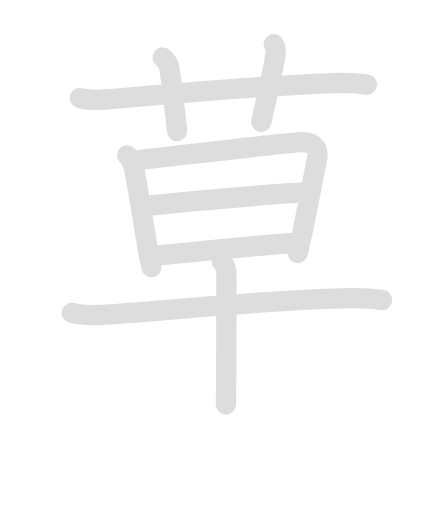
t = 0.00 s
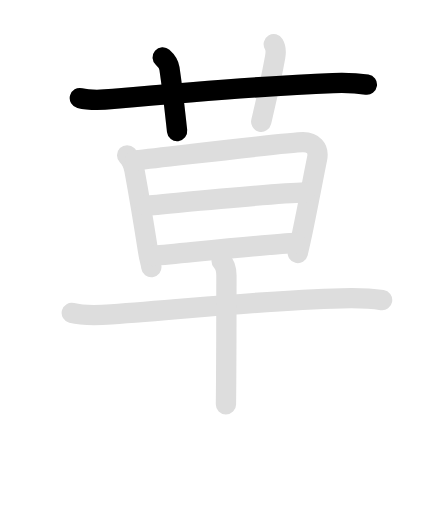
t = 2.05 s
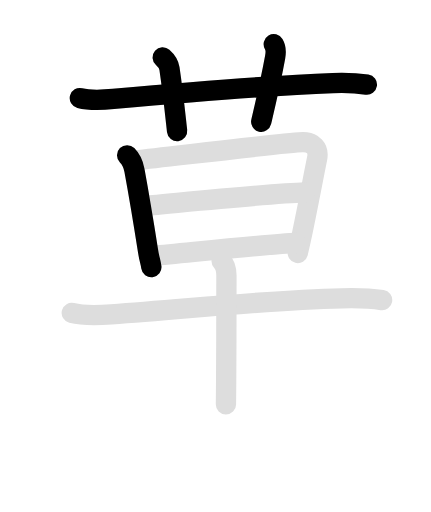
t = 3.95 s
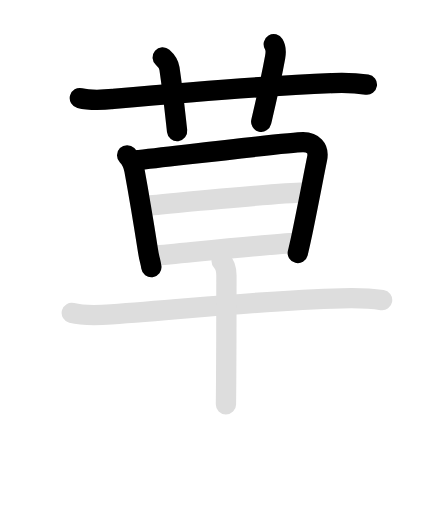
t = 5.85 s
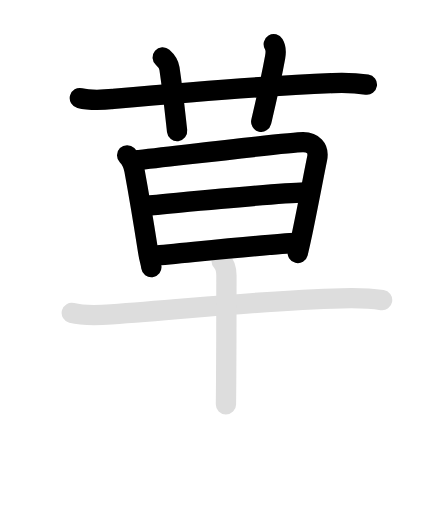
t = 8.00 s
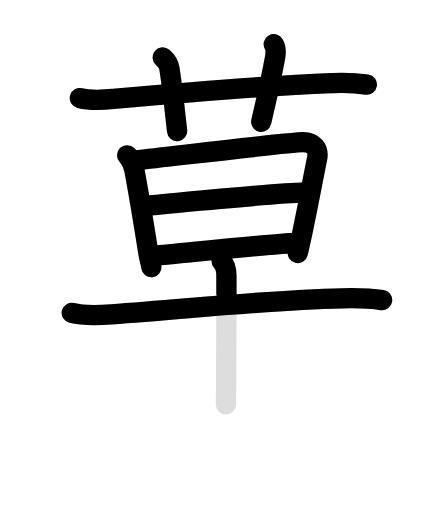
t = 10.00 s

The animated SVG that drew these frames (rendered in a browser with its animation timeline set to each time). Animation: 18 SMIL elements (animate=10,set=8); frames cover the first 10.00 s, repeats indefinitely.

<svg id="kvg-08349" class="kanjivg" viewBox="0 0 106 126" width="106" height="106" xmlns="http://www.w3.org/2000/svg" xmlns:xlink="http://www.w3.org/1999/xlink" xml:space="preserve" version="1.1" baseProfile="full"><defs><style type="text/css">path.black{fill:none;stroke:black;stroke-width:5;stroke-linecap:round;stroke-linejoin:round;}path.grey{fill:none;stroke:#ddd;stroke-width:5;stroke-linecap:round;stroke-linejoin:round;}path.stroke{fill:none;stroke:black;stroke-width:5;stroke-linecap:round;stroke-linejoin:round;}text{font-size:16px;font-family:Segoe UI Symbol,Cambria Math,DejaVu Sans,Symbola,Quivira,STIX,Code2000;-webkit-touch-callout:none;cursor:pointer;-webkit-user-select:none;-khtml-user-select:none;-moz-user-select:none;-ms-user-select:none;user-select: none;}text:hover{color:#777;}#reset{font-weight:bold;}</style><marker id="markerStart" markerWidth="8" markerHeight="8" style="overflow:visible;"><circle cx="0" cy="0" r="1.5" style="stroke:none;fill:red;fill-opacity:0.5;"/></marker><marker id="markerEnd" style="overflow:visible;"><circle cx="0" cy="0" r="0.8" style="stroke:none;fill:blue;fill-opacity:0.5;"><animate attributeName="opacity" from="1" to="0" dur="3s" repeatCount="indefinite" /></circle></marker></defs><path d="M19.62,24.14c2.75,0.7,5.46,0.47,8.25,0.22c14.47-1.31,38.06-3.33,54-3.91c2.84-0.1,5.57-0.05,8.38,0.37" class="grey" /><path d="M40,14.12c1,0.88,1.56,2.03,1.67,2.75c0.99,6.74,1.59,12.93,1.88,15.38" class="grey" /><path d="M67.34,10.88c0.53,0.88,0.55,2.05,0.34,3.18c-1.19,6.49-2.46,11.76-3.43,15.9" class="grey" /><path d="M31.25,38.22c0.77,0.77,1.5,2.03,1.8,3.69c0.75,4.08,2.31,13.24,3.34,19.81c0.36,2.28,0.61,2.53,0.82,4.03" class="grey" /><path d="M33.27,39.47c12.1-1.34,38.03-4.49,41.29-4.48C76.88,35,78.54,36.4,78,39.04c-0.87,4.21-2.32,12.1-3.89,19.44c-0.32,1.47-0.61,2.77-0.86,3.77" class="grey" /><path d="M35.78,50.62c7.22-0.62,30.84-3,39.2-3.26" class="grey" /><path d="M37.62,63c10.62-1,29.12-3,35.24-3.2" class="grey" /><path d="M17.63,77c3.15,0.81,6.54,0.59,9.74,0.36c20.78-1.5,37.31-3.46,56.75-3.95c3.33-0.08,6.58-0.07,9.88,0.44" class="grey" /><path d="M54.5,64.25c0.75,0.75,1.19,2,1.19,3.56c0,0.59,0,17.13-0.07,26.19c-0.02,2.5-0.04,4.49-0.05,5.5" class="grey" /><path d="M19.62,24.14c2.75,0.7,5.46,0.47,8.25,0.22c14.47-1.31,38.06-3.33,54-3.91c2.84-0.1,5.57-0.05,8.38,0.37" class="stroke" stroke-dasharray="150"><animate attributeName="stroke-dashoffset" from="150" to="0" dur="1.8s" begin="0.0s" fill="freeze" /></path><path d="M40,14.12c1,0.88,1.56,2.03,1.67,2.75c0.99,6.74,1.59,12.93,1.88,15.38" class="stroke" stroke-dasharray="150"><set attributeName="opacity" to="0" dur="1.7s" /><animate attributeName="stroke-dashoffset" from="150" to="0" dur="1.8s" begin="1.7s" fill="freeze" /></path><path d="M67.34,10.88c0.53,0.88,0.55,2.05,0.34,3.18c-1.19,6.49-2.46,11.76-3.43,15.9" class="stroke" stroke-dasharray="150"><set attributeName="opacity" to="0" dur="2.6s" /><animate attributeName="stroke-dashoffset" from="150" to="0" dur="1.8s" begin="2.6s" fill="freeze" /></path><path d="M31.25,38.22c0.77,0.77,1.5,2.03,1.8,3.69c0.75,4.08,2.31,13.24,3.34,19.81c0.36,2.28,0.61,2.53,0.82,4.03" class="stroke" stroke-dasharray="150"><set attributeName="opacity" to="0" dur="3.5s" /><animate attributeName="stroke-dashoffset" from="150" to="0" dur="1.8s" begin="3.5s" fill="freeze" /></path><path d="M33.27,39.47c12.1-1.34,38.03-4.49,41.29-4.48C76.88,35,78.54,36.4,78,39.04c-0.87,4.21-2.32,12.1-3.89,19.44c-0.32,1.47-0.61,2.77-0.86,3.77" class="stroke" stroke-dasharray="150"><set attributeName="opacity" to="0" dur="4.5s" /><animate attributeName="stroke-dashoffset" from="150" to="0" dur="1.8s" begin="4.5s" fill="freeze" /></path><path d="M35.78,50.62c7.22-0.62,30.84-3,39.2-3.26" class="stroke" stroke-dasharray="150"><set attributeName="opacity" to="0" dur="6.2s" /><animate attributeName="stroke-dashoffset" from="150" to="0" dur="1.8s" begin="6.2s" fill="freeze" /></path><path d="M37.62,63c10.62-1,29.12-3,35.24-3.2" class="stroke" stroke-dasharray="150"><set attributeName="opacity" to="0" dur="7.2s" /><animate attributeName="stroke-dashoffset" from="150" to="0" dur="1.8s" begin="7.2s" fill="freeze" /></path><path d="M17.63,77c3.15,0.81,6.54,0.59,9.74,0.36c20.78-1.5,37.31-3.46,56.75-3.95c3.33-0.08,6.58-0.07,9.88,0.44" class="stroke" stroke-dasharray="150"><set attributeName="opacity" to="0" dur="8.2s" /><animate attributeName="stroke-dashoffset" from="150" to="0" dur="1.8s" begin="8.2s" fill="freeze" /></path><path d="M54.5,64.25c0.75,0.75,1.19,2,1.19,3.56c0,0.59,0,17.13-0.07,26.19c-0.02,2.5-0.04,4.49-0.05,5.5" class="stroke" stroke-dasharray="150"><set attributeName="opacity" to="0" dur="9.899999999999999s" /><animate attributeName="stroke-dashoffset" from="150" to="0" dur="1.8s" begin="9.899999999999999s" fill="freeze" /></path></svg>